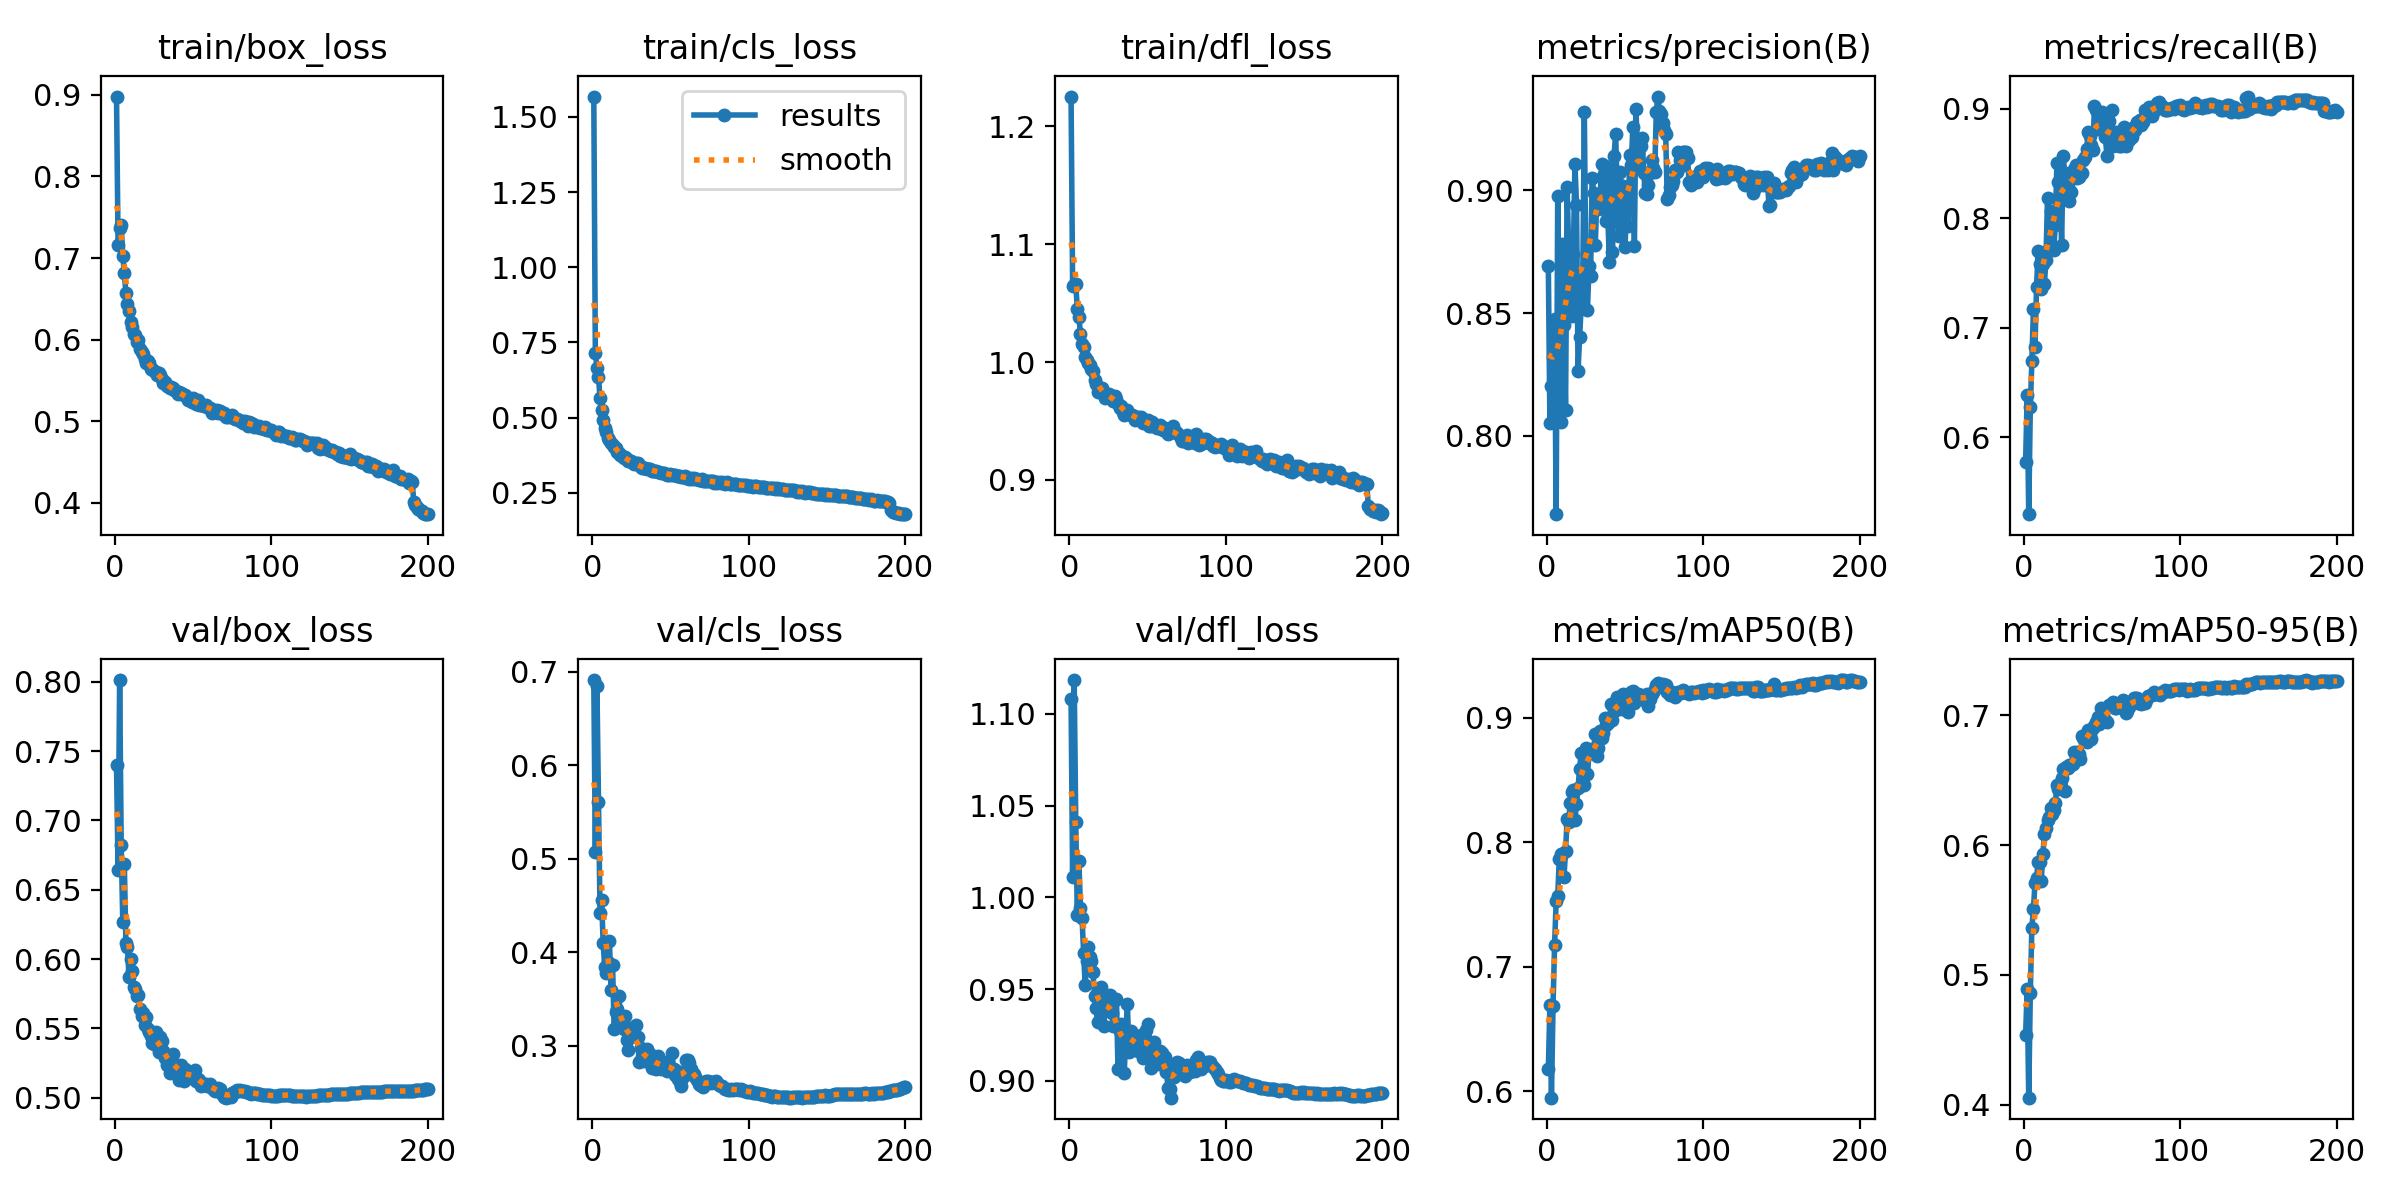

Values plotted in this chart, from the file beside it:
epoch, time, train/box_loss, train/cls_loss, train/dfl_loss, metrics/precision(B), metrics/recall(B), metrics/mAP50(B), metrics/mAP50-95(B), val/box_loss, val/cls_loss, val/dfl_loss, lr/pg0, lr/pg1, lr/pg2
1, 37.96, 0.8979, 1.568, 1.225, 0.8692, 0.578, 0.6175, 0.4537, 0.7399, 0.6912, 1.108, 0.003324, 0.003324, 0.07008
2, 72.5, 0.7158, 0.7163, 1.064, 0.805, 0.6384, 0.6691, 0.4888, 0.6644, 0.5067, 1.011, 0.006624, 0.006624, 0.04005
3, 106.3, 0.7364, 0.6667, 1.065, 0.8202, 0.53, 0.5948, 0.4054, 0.8012, 0.6853, 1.119, 0.009892, 0.009892, 0.009985
4, 140.4, 0.7409, 0.6347, 1.066, 0.8322, 0.6274, 0.6689, 0.4859, 0.6825, 0.5603, 1.041, 0.009851, 0.009851, 0.009851
5, 174.3, 0.703, 0.5655, 1.045, 0.8475, 0.6695, 0.7179, 0.5364, 0.627, 0.4415, 0.9904, 0.009802, 0.009802, 0.009802
6, 208.4, 0.6812, 0.5245, 1.038, 0.768, 0.7174, 0.7529, 0.551, 0.6683, 0.4563, 1.02, 0.009753, 0.009753, 0.009753
7, 242.3, 0.6576, 0.4915, 1.024, 0.8978, 0.6827, 0.7572, 0.5705, 0.6114, 0.4094, 0.9945, 0.009703, 0.009703, 0.009703
8, 276.2, 0.6442, 0.4666, 1.016, 0.8311, 0.7375, 0.7864, 0.5748, 0.6088, 0.3839, 0.9889, 0.009654, 0.009654, 0.009654
9, 310.2, 0.6355, 0.451, 1.013, 0.8054, 0.7702, 0.7903, 0.5869, 0.587, 0.378, 0.9699, 0.009604, 0.009604, 0.009604
10, 344.2, 0.6217, 0.434, 1.004, 0.8782, 0.7579, 0.7904, 0.5869, 0.6004, 0.3898, 0.952, 0.009555, 0.009555, 0.009555
11, 378.3, 0.6158, 0.4267, 1.002, 0.845, 0.7354, 0.772, 0.5723, 0.5912, 0.4119, 0.9653, 0.009505, 0.009505, 0.009505
12, 412.3, 0.6074, 0.4154, 0.9992, 0.8107, 0.7582, 0.7932, 0.5928, 0.5798, 0.3598, 0.9731, 0.009456, 0.009456, 0.009456
13, 446.2, 0.6063, 0.4082, 0.9975, 0.9014, 0.7396, 0.8185, 0.6081, 0.5782, 0.3866, 0.9676, 0.009406, 0.009406, 0.009406
14, 480.1, 0.597, 0.4017, 0.9943, 0.8752, 0.7623, 0.8165, 0.6132, 0.5735, 0.3178, 0.9651, 0.009357, 0.009357, 0.009357
15, 514.1, 0.5992, 0.3985, 0.9927, 0.8537, 0.818, 0.8319, 0.6193, 0.5743, 0.336, 0.9595, 0.009307, 0.009307, 0.009307
16, 548.2, 0.588, 0.3866, 0.9846, 0.8489, 0.7723, 0.8408, 0.6218, 0.564, 0.3396, 0.9464, 0.009258, 0.009258, 0.009258
17, 582, 0.5849, 0.3827, 0.9815, 0.8742, 0.8065, 0.8421, 0.6282, 0.5592, 0.3534, 0.9395, 0.009208, 0.009208, 0.009208
18, 615.7, 0.5823, 0.3755, 0.9745, 0.9109, 0.7739, 0.8182, 0.6236, 0.561, 0.332, 0.932, 0.009158, 0.009158, 0.009158
19, 649.4, 0.5769, 0.3727, 0.9774, 0.8942, 0.7715, 0.8312, 0.6268, 0.5524, 0.32, 0.9422, 0.009109, 0.009109, 0.009109
20, 683.2, 0.5717, 0.3668, 0.9771, 0.8264, 0.7941, 0.8441, 0.6325, 0.5579, 0.3174, 0.951, 0.009059, 0.009059, 0.009059
21, 716.9, 0.5743, 0.3685, 0.978, 0.8404, 0.8507, 0.8593, 0.6459, 0.5493, 0.3317, 0.9438, 0.00901, 0.00901, 0.00901
22, 750.6, 0.5719, 0.3621, 0.9732, 0.8529, 0.8332, 0.8716, 0.6433, 0.5472, 0.306, 0.9301, 0.00896, 0.00896, 0.00896
23, 784.4, 0.5642, 0.3552, 0.9691, 0.8632, 0.8362, 0.8599, 0.6452, 0.5444, 0.2949, 0.9427, 0.008911, 0.008911, 0.008911
24, 818.2, 0.5639, 0.3553, 0.9724, 0.9321, 0.7757, 0.8463, 0.6517, 0.5398, 0.3193, 0.9401, 0.008861, 0.008861, 0.008861
25, 852.2, 0.5621, 0.3552, 0.9725, 0.8659, 0.8572, 0.8756, 0.6584, 0.539, 0.3088, 0.9447, 0.008812, 0.008812, 0.008812
26, 886.3, 0.5609, 0.3486, 0.9693, 0.8511, 0.8414, 0.8546, 0.6419, 0.5473, 0.3139, 0.9468, 0.008762, 0.008762, 0.008762
27, 920.2, 0.5573, 0.3462, 0.9697, 0.8691, 0.8252, 0.8715, 0.6599, 0.5423, 0.3106, 0.9371, 0.008713, 0.008713, 0.008713
28, 954.2, 0.5593, 0.3478, 0.9671, 0.8651, 0.8291, 0.8715, 0.6596, 0.5333, 0.3216, 0.9301, 0.008663, 0.008663, 0.008663
29, 988, 0.5568, 0.3478, 0.9714, 0.9052, 0.8154, 0.8748, 0.6618, 0.5435, 0.3088, 0.9441, 0.008614, 0.008614, 0.008614
30, 1022, 0.5514, 0.3412, 0.9686, 0.8991, 0.8238, 0.8744, 0.6615, 0.541, 0.2821, 0.9448, 0.008564, 0.008564, 0.008564
31, 1056, 0.5466, 0.3363, 0.9643, 0.8779, 0.8419, 0.8871, 0.6628, 0.5336, 0.2976, 0.9066, 0.008515, 0.008515, 0.008515
32, 1089, 0.5478, 0.3336, 0.9613, 0.8967, 0.8452, 0.8691, 0.6717, 0.5288, 0.2873, 0.927, 0.008466, 0.008466, 0.008466
33, 1123, 0.5438, 0.3312, 0.9629, 0.8924, 0.8486, 0.8761, 0.6683, 0.5235, 0.2835, 0.9312, 0.008416, 0.008416, 0.008416
34, 1157, 0.5433, 0.3313, 0.958, 0.894, 0.8364, 0.8891, 0.6716, 0.5287, 0.2847, 0.9183, 0.008367, 0.008367, 0.008367
35, 1191, 0.5403, 0.3281, 0.9547, 0.9106, 0.8377, 0.8841, 0.6699, 0.518, 0.2962, 0.9045, 0.008317, 0.008317, 0.008317
36, 1225, 0.5415, 0.3297, 0.9586, 0.9059, 0.8412, 0.8877, 0.6666, 0.5297, 0.2885, 0.925, 0.008268, 0.008268, 0.008268
37, 1259, 0.5414, 0.3281, 0.9594, 0.91, 0.8414, 0.9001, 0.6837, 0.5315, 0.2906, 0.9417, 0.008218, 0.008218, 0.008218
38, 1293, 0.5388, 0.3239, 0.9557, 0.8875, 0.8531, 0.894, 0.6823, 0.5191, 0.2756, 0.9159, 0.008169, 0.008169, 0.008169
39, 1326, 0.537, 0.3222, 0.9552, 0.8898, 0.8557, 0.8961, 0.683, 0.5237, 0.2796, 0.9272, 0.008119, 0.008119, 0.008119
40, 1360, 0.5335, 0.3214, 0.9555, 0.871, 0.8628, 0.898, 0.6791, 0.5224, 0.2862, 0.9227, 0.00807, 0.00807, 0.00807
41, 1394, 0.5363, 0.3237, 0.9543, 0.9078, 0.8789, 0.9109, 0.6886, 0.513, 0.2754, 0.9198, 0.00802, 0.00802, 0.00802
42, 1428, 0.5346, 0.3203, 0.951, 0.8747, 0.8752, 0.8985, 0.6855, 0.5236, 0.2888, 0.9199, 0.007971, 0.007971, 0.007971
43, 1462, 0.5333, 0.3184, 0.9519, 0.9142, 0.8673, 0.9094, 0.6819, 0.518, 0.279, 0.9192, 0.007921, 0.007921, 0.007921
44, 1495, 0.5326, 0.3175, 0.9531, 0.9228, 0.862, 0.906, 0.6902, 0.5118, 0.2746, 0.9163, 0.007872, 0.007872, 0.007872
45, 1529, 0.5319, 0.317, 0.9509, 0.9011, 0.9026, 0.9167, 0.6917, 0.5207, 0.282, 0.9195, 0.007822, 0.007822, 0.007822
46, 1563, 0.5294, 0.3177, 0.9531, 0.8815, 0.8984, 0.909, 0.6946, 0.5155, 0.2777, 0.9252, 0.007772, 0.007772, 0.007772
47, 1597, 0.5256, 0.3141, 0.9482, 0.9074, 0.8819, 0.9136, 0.6985, 0.5143, 0.2789, 0.9123, 0.007723, 0.007723, 0.007723
48, 1631, 0.5268, 0.3104, 0.9501, 0.8988, 0.884, 0.9075, 0.6929, 0.5164, 0.2728, 0.924, 0.007673, 0.007673, 0.007673
49, 1665, 0.5239, 0.3103, 0.948, 0.9017, 0.8878, 0.9189, 0.7056, 0.5184, 0.2764, 0.9276, 0.007624, 0.007624, 0.007624
50, 1698, 0.5283, 0.3116, 0.9506, 0.8768, 0.897, 0.909, 0.6968, 0.5182, 0.2747, 0.9311, 0.007574, 0.007574, 0.007574
51, 1732, 0.5236, 0.3097, 0.9454, 0.8941, 0.8827, 0.9131, 0.6954, 0.5197, 0.2918, 0.9163, 0.007525, 0.007525, 0.007525
52, 1766, 0.5215, 0.3097, 0.9461, 0.8853, 0.8738, 0.905, 0.6965, 0.5123, 0.2752, 0.9069, 0.007476, 0.007476, 0.007476
53, 1800, 0.5259, 0.3081, 0.9489, 0.9143, 0.8567, 0.9127, 0.6949, 0.5135, 0.2684, 0.9189, 0.007426, 0.007426, 0.007426
54, 1834, 0.5198, 0.3062, 0.9458, 0.9103, 0.8885, 0.9206, 0.708, 0.5124, 0.2724, 0.9211, 0.007377, 0.007377, 0.007377
55, 1868, 0.5199, 0.305, 0.9461, 0.9257, 0.8726, 0.9215, 0.7069, 0.5085, 0.2638, 0.9152, 0.007327, 0.007327, 0.007327
56, 1901, 0.5202, 0.3068, 0.9439, 0.8774, 0.8991, 0.9119, 0.7078, 0.5101, 0.2614, 0.9133, 0.007278, 0.007278, 0.007278
57, 1935, 0.5189, 0.3023, 0.9443, 0.933, 0.8662, 0.9143, 0.7102, 0.5099, 0.2567, 0.9094, 0.007228, 0.007228, 0.007228
58, 1969, 0.5197, 0.3041, 0.9465, 0.9157, 0.8746, 0.9192, 0.7054, 0.5096, 0.266, 0.9163, 0.007178, 0.007178, 0.007178
59, 2003, 0.5176, 0.3054, 0.9435, 0.9094, 0.8784, 0.9157, 0.7056, 0.5086, 0.273, 0.9151, 0.007129, 0.007129, 0.007129
60, 2037, 0.5162, 0.3002, 0.9426, 0.9183, 0.8748, 0.9182, 0.7084, 0.5092, 0.2841, 0.9096, 0.007079, 0.007079, 0.007079
... 140 more rows
